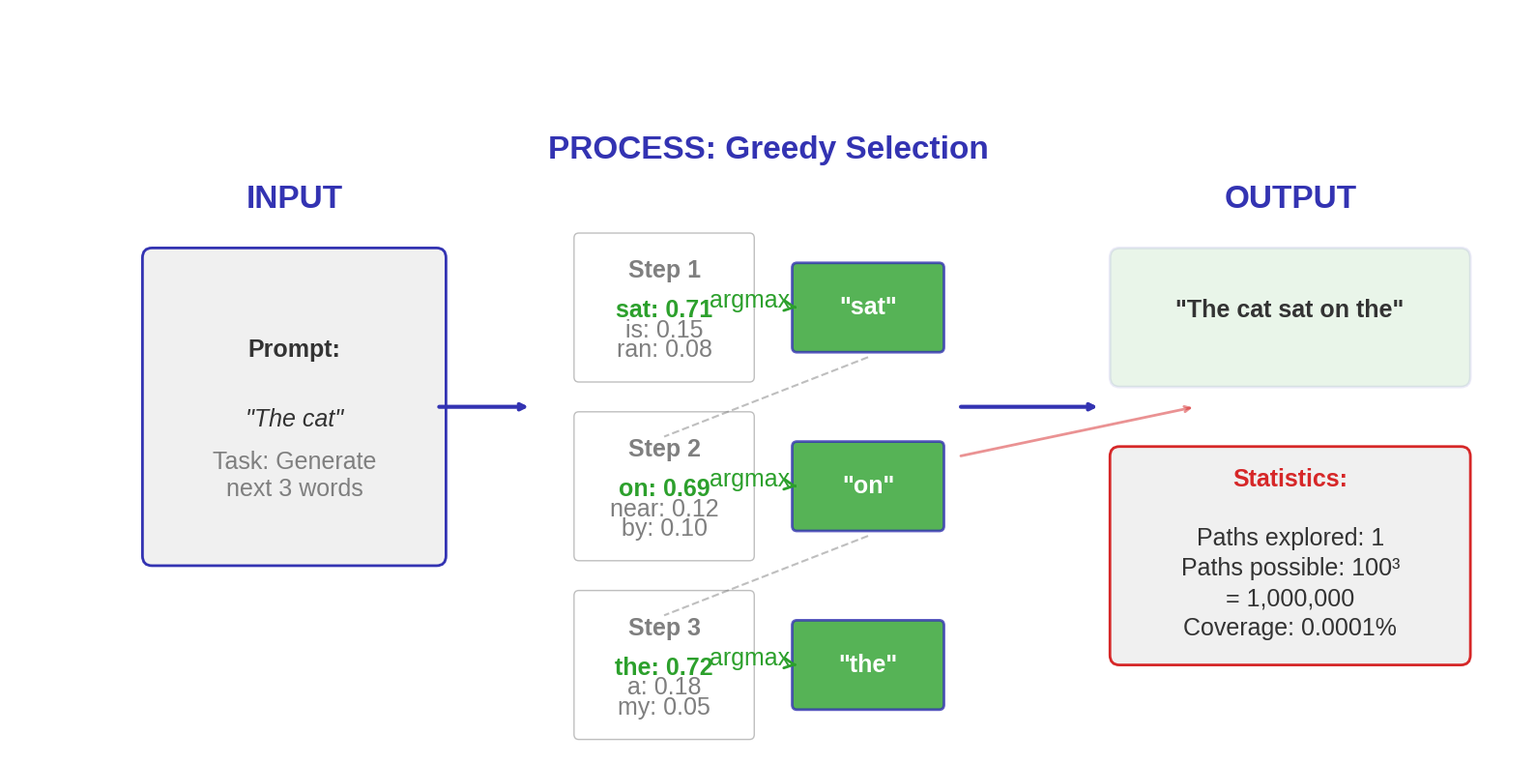

Recreate this plot in Python.
"""
Extreme case greedy single path

Generated chart: extreme_greedy_single_path_bsc.pdf
Part of Week 9: NLP Decoding Strategies
"""

import matplotlib
matplotlib.use('Agg')
import matplotlib.pyplot as plt
import matplotlib.patches as patches
from matplotlib.patches import FancyBboxPatch, Rectangle, Circle
import numpy as np
import seaborn as sns
try:
    from scipy import interpolate
except ImportError:
    pass  # Not all scripts need scipy

# BSc Discovery Color Scheme
COLOR_MAIN = '#333333'
COLOR_ACCENT = '#3333B2'
COLOR_LAVENDER = '#ADADC0'
COLOR_LAVENDER2 = '#C1C1E8'
COLOR_BLUE = '#0066CC'
COLOR_GRAY = '#7F7F7F'
COLOR_LIGHT = '#F0F0F0'
COLOR_RED = '#D62728'
COLOR_GREEN = '#2CA02C'
COLOR_ORANGE = '#FF7F0E'

plt.style.use('seaborn-v0_8-whitegrid')

FONTSIZE_TITLE = 36
FONTSIZE_LABEL = 30
FONTSIZE_TICK = 28
FONTSIZE_ANNOTATION = 28
FONTSIZE_LEGEND = 26
FONTSIZE_TEXT = 30
FONTSIZE_SMALL = 24

def set_minimalist_style(ax):
    """Apply minimalist styling"""
    ax.spines['top'].set_visible(False)
    ax.spines['right'].set_visible(False)
    ax.spines['left'].set_color(COLOR_ACCENT)
    ax.spines['bottom'].set_color(COLOR_ACCENT)
    ax.spines['left'].set_linewidth(2)
    ax.spines['bottom'].set_linewidth(2)
    ax.tick_params(colors=COLOR_MAIN, which='both', labelsize=FONTSIZE_TICK, width=2, length=6)
    ax.grid(True, alpha=0.25, linestyle='--', linewidth=3, color=COLOR_LAVENDER)
    ax.set_facecolor('white')


def generate_extreme_case_1_greedy():
    """
    Extreme Case 1: Greedy decoding (single deterministic path)
    Completely new design with Input→Process→Output flow.
    Bold 2-tier font hierarchy (24pt headers, 18pt content) for maximum readability.
    """
    print("Generating extreme_greedy_single_path_bsc.pdf...")

    fig, ax = plt.subplots(figsize=(16, 8))

    # LEFT: INPUT - Show initial text prompt
    input_x = -5
    input_y = 3.5

    # Draw input box
    input_rect = FancyBboxPatch((input_x - 1.5, input_y - 1.5), 3, 3,
                                boxstyle="round,pad=0.1",
                                facecolor=COLOR_LIGHT,
                                edgecolor=COLOR_ACCENT,
                                linewidth=2, zorder=2)
    ax.add_patch(input_rect)

    ax.text(input_x, input_y + 2, 'INPUT', fontsize=24, fontweight='bold',
           ha='center', color=COLOR_ACCENT)

    ax.text(input_x, input_y + 0.5, 'Prompt:', fontsize=18,
           ha='center', color=COLOR_MAIN, fontweight='bold')
    ax.text(input_x, input_y - 0.2, '"The cat"', fontsize=18,
           ha='center', color=COLOR_MAIN, style='italic')
    ax.text(input_x, input_y - 0.9, 'Task: Generate\nnext 3 words', fontsize=18,
           ha='center', color=COLOR_GRAY)

    # Arrow from INPUT to PROCESS
    ax.annotate('', xy=(-2.5, input_y), xytext=(input_x + 1.5, input_y),
               arrowprops=dict(arrowstyle='->', lw=3, color=COLOR_ACCENT))

    # CENTER: PROCESS - Show greedy selection at each step
    process_x = 0

    ax.text(process_x, 6, 'PROCESS: Greedy Selection', fontsize=24, fontweight='bold',
           ha='center', color=COLOR_ACCENT)

    # Show step-by-step greedy process
    steps = [
        ('Step 1', 'sat', 0.71, ['sat: 0.71', 'is: 0.15', 'ran: 0.08', '...']),
        ('Step 2', 'on', 0.69, ['on: 0.69', 'near: 0.12', 'by: 0.10', '...']),
        ('Step 3', 'the', 0.72, ['the: 0.72', 'a: 0.18', 'my: 0.05', '...'])
    ]

    for i, (step_label, word, prob, options) in enumerate(steps):
        y_pos = 4.5 - i * 1.8

        # Draw options box
        opts_rect = FancyBboxPatch((process_x - 2, y_pos - 0.7), 1.8, 1.4,
                                   boxstyle="round,pad=0.05",
                                   facecolor='white',
                                   edgecolor=COLOR_GRAY,
                                   linewidth=1, alpha=0.5)
        ax.add_patch(opts_rect)

        # Show top options
        ax.text(process_x - 1.1, y_pos + 0.3, step_label, fontsize=18,
               ha='center', color=COLOR_GRAY, fontweight='bold')
        for j, opt in enumerate(options[:3]):
            y_opt = y_pos - 0.1 - j * 0.2
            color = COLOR_GREEN if j == 0 else COLOR_GRAY
            weight = 'bold' if j == 0 else 'normal'
            ax.text(process_x - 1.1, y_opt, opt, fontsize=18,
                   ha='center', color=color, fontweight=weight)

        # Arrow showing selection
        ax.annotate('argmax', xy=(process_x + 0.3, y_pos), xytext=(process_x - 0.2, y_pos),
                   arrowprops=dict(arrowstyle='->', lw=2, color=COLOR_GREEN),
                   fontsize=18, ha='center', color=COLOR_GREEN)

        # Selected word box
        word_rect = FancyBboxPatch((process_x + 0.3, y_pos - 0.4), 1.5, 0.8,
                                   boxstyle="round,pad=0.05",
                                   facecolor=COLOR_GREEN,
                                   edgecolor=COLOR_ACCENT,
                                   linewidth=2, alpha=0.8)
        ax.add_patch(word_rect)

        ax.text(process_x + 1.05, y_pos, f'"{word}"', fontsize=18,
               ha='center', va='center', color='white', fontweight='bold')

        # Connect to next step
        if i < len(steps) - 1:
            ax.plot([process_x + 1.05, process_x - 1.1],
                   [y_pos - 0.5, y_pos - 1.3],
                   '--', color=COLOR_GRAY, linewidth=1.5, alpha=0.5)

    # Arrow from PROCESS to OUTPUT
    ax.annotate('', xy=(3.5, input_y), xytext=(process_x + 2, input_y),
               arrowprops=dict(arrowstyle='->', lw=3, color=COLOR_ACCENT))

    # RIGHT: OUTPUT - Show final result and statistics
    output_x = 5.5

    ax.text(output_x, input_y + 2, 'OUTPUT', fontsize=24, fontweight='bold',
           ha='center', color=COLOR_ACCENT)

    # Generated text box
    output_rect = FancyBboxPatch((output_x - 1.8, input_y + 0.3), 3.6, 1.2,
                                 boxstyle="round,pad=0.1",
                                 facecolor=COLOR_GREEN,
                                 edgecolor=COLOR_ACCENT,
                                 linewidth=2, alpha=0.1)
    ax.add_patch(output_rect)

    ax.text(output_x, input_y + 0.9, '"The cat sat on the"', fontsize=18,
           ha='center', color=COLOR_MAIN, fontweight='bold')

    # Statistics box
    stats_rect = FancyBboxPatch((output_x - 1.8, input_y - 2.5), 3.6, 2,
                                boxstyle="round,pad=0.1",
                                facecolor=COLOR_LIGHT,
                                edgecolor=COLOR_RED,
                                linewidth=2)
    ax.add_patch(stats_rect)

    ax.text(output_x, input_y - 0.8, 'Statistics:', fontsize=18,
           ha='center', color=COLOR_RED, fontweight='bold')

    stats_lines = [
        'Paths explored: 1',
        'Paths possible: 100³',
        '= 1,000,000',
        'Coverage: 0.0001%'
    ]

    for i, line in enumerate(stats_lines):
        ax.text(output_x, input_y - 1.4 - i*0.3, line, fontsize=18,
               ha='center', color=COLOR_MAIN)

    # Add arrow pointing to stats
    ax.annotate('', xy=(4.5, 3.5), xytext=(2, 3),
               arrowprops=dict(arrowstyle='->', lw=2, color=COLOR_RED, alpha=0.5))

    # Removed duplicate title and subtitle as requested

    ax.set_xlim(-8, 8)
    ax.set_ylim(0, 7.5)
    ax.axis('off')

    plt.tight_layout()
    plt.savefig('./extreme_greedy_single_path_bsc.pdf',
               dpi=300, bbox_inches='tight')
    plt.close()
    print("[OK] extreme_greedy_single_path_bsc.pdf created (reordered left-to-right)")

if __name__ == "__main__":
    generate_extreme_case_1_greedy()
    print(f"Generated extreme_greedy_single_path_bsc.pdf")
